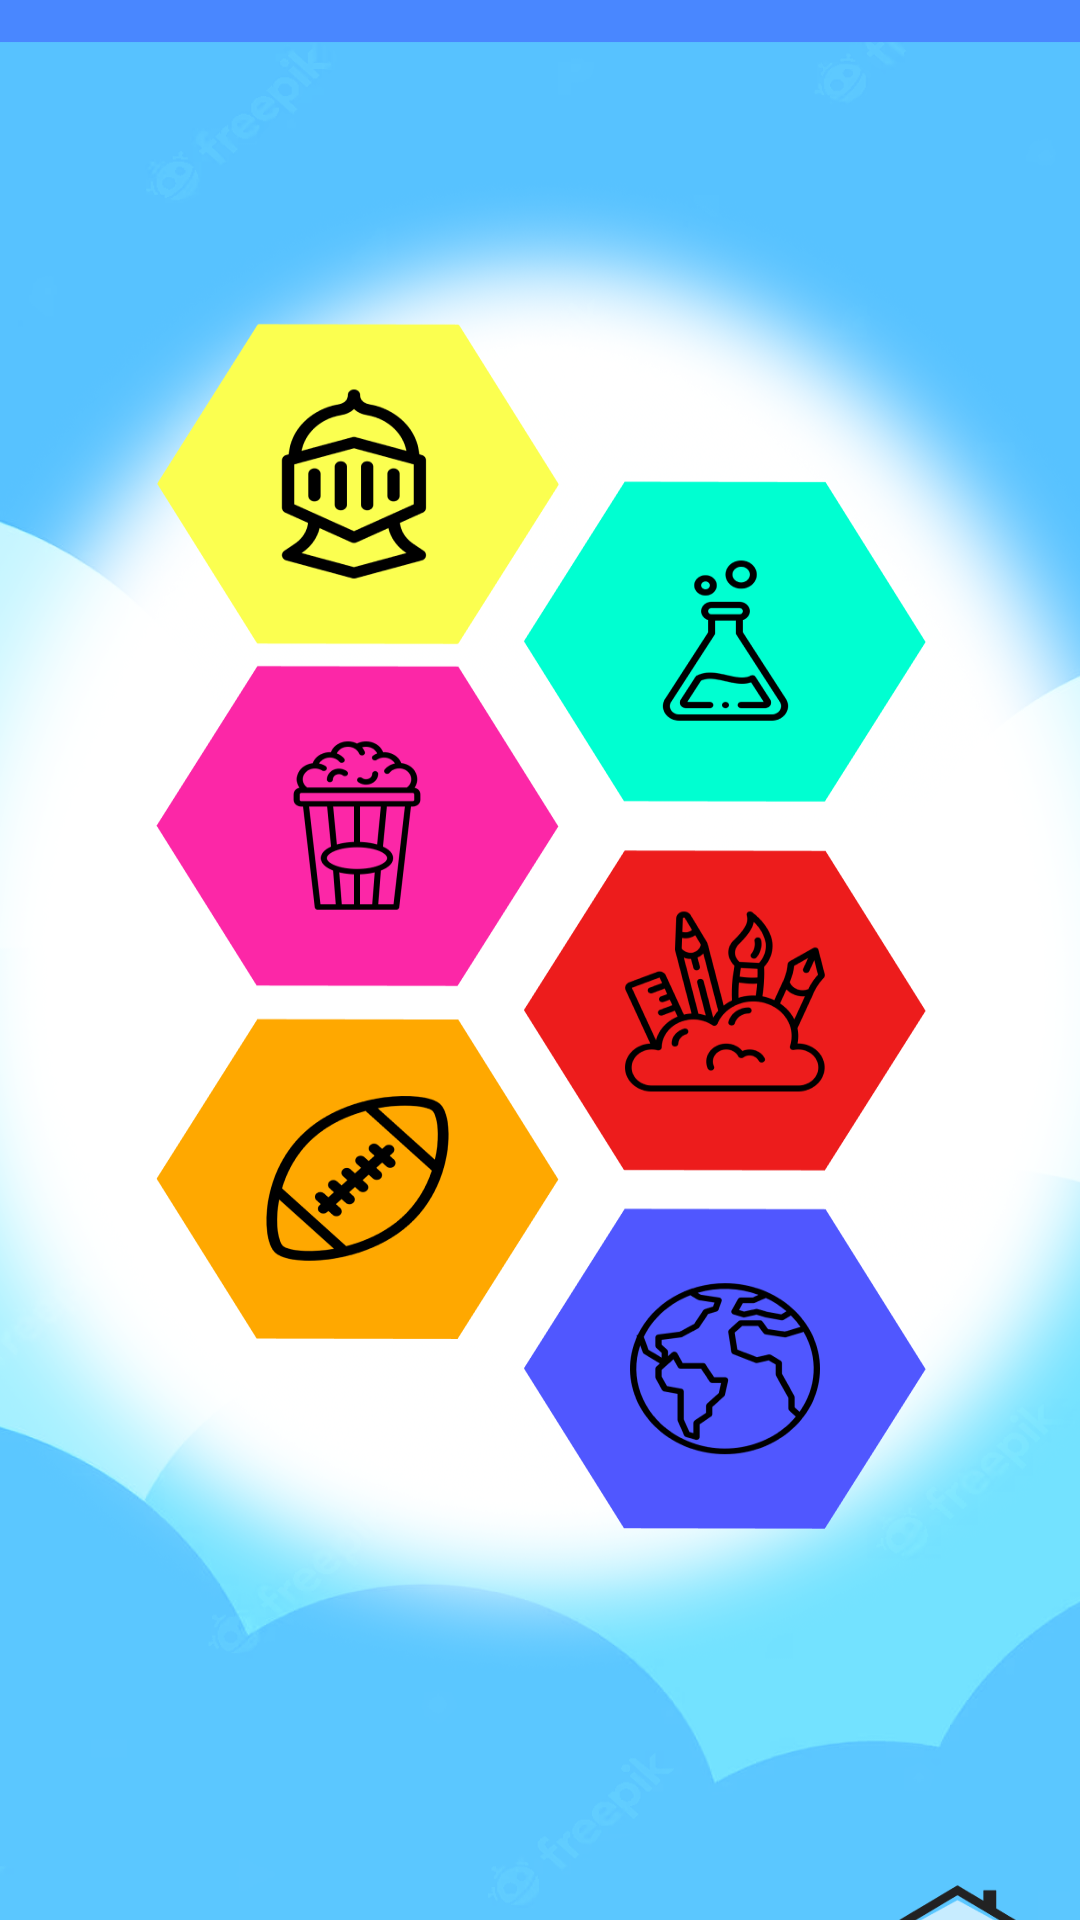

Here is an Android app screen rendered from its layout file. Give the layout XML and the strings, colors and styles it references.
<!-- AndroidManifest.xml: activity theme Theme.TriviaPoli.Fullscreen -->
<!-- res/layout/activity_selection.xml -->
<?xml version="1.0" encoding="utf-8"?>
<androidx.constraintlayout.widget.ConstraintLayout xmlns:android="http://schemas.android.com/apk/res/android"
    xmlns:app="http://schemas.android.com/apk/res-auto"
    xmlns:tools="http://schemas.android.com/tools"
    android:layout_width="match_parent"
    android:layout_height="match_parent"
    tools:context=".SelectionActivity">

    <ImageView
        android:id="@+id/imageView2"
        android:layout_width="0dp"
        android:layout_height="910dp"
        android:scaleY="0.9"
        app:layout_constraintBottom_toBottomOf="parent"
        app:layout_constraintEnd_toEndOf="parent"
        app:layout_constraintHorizontal_bias="0.0"
        app:layout_constraintStart_toStartOf="parent"
        app:layout_constraintTop_toTopOf="parent"
        app:srcCompat="@drawable/selectionscreen" />

    <Button
        android:id="@+id/buttonChemistry"
        android:layout_width="132dp"
        android:layout_height="119dp"

        android:background="?android:attr/selectableItemBackground"
        android:onClick="launchChemistryActivity"

        android:text=""
        app:layout_constraintBottom_toBottomOf="@+id/imageView2"
        app:layout_constraintEnd_toEndOf="@+id/imageView2"
        app:layout_constraintHorizontal_bias="0.752"
        app:layout_constraintStart_toStartOf="parent"
        app:layout_constraintTop_toTopOf="@+id/imageView2"
        app:layout_constraintVertical_bias="0.348" />

    <Button
        android:id="@+id/buttonEntertainment"
        android:layout_width="132dp"
        android:layout_height="119dp"

        android:background="?android:attr/selectableItemBackground"
        android:onClick="launchEntertainmentActivity"
        android:text=""

        app:layout_constraintBottom_toBottomOf="@+id/imageView2"
        app:layout_constraintEnd_toEndOf="@+id/imageView2"
        app:layout_constraintHorizontal_bias="0.25"
        app:layout_constraintStart_toStartOf="parent"
        app:layout_constraintTop_toTopOf="@+id/imageView2"
        app:layout_constraintVertical_bias="0.436" />

    <Button
        android:id="@+id/buttonArt"
        android:layout_width="132dp"
        android:layout_height="119dp"

        android:background="?android:attr/selectableItemBackground"
        android:onClick="launchArtActivity"
        android:text=""

        app:layout_constraintBottom_toBottomOf="@+id/imageView2"
        app:layout_constraintEnd_toEndOf="@+id/imageView2"
        app:layout_constraintHorizontal_bias="0.752"
        app:layout_constraintStart_toStartOf="parent"
        app:layout_constraintTop_toTopOf="@+id/imageView2"
        app:layout_constraintVertical_bias="0.525" />

    <Button
        android:id="@+id/buttonSports"
        android:layout_width="132dp"
        android:layout_height="119dp"

        android:background="?android:attr/selectableItemBackground"
        android:onClick="launchSportsActivity"
        android:text=""

        app:layout_constraintBottom_toBottomOf="@+id/imageView2"
        app:layout_constraintEnd_toEndOf="@+id/imageView2"
        app:layout_constraintHorizontal_bias="0.25"
        app:layout_constraintStart_toStartOf="parent"
        app:layout_constraintTop_toTopOf="@+id/imageView2"
        app:layout_constraintVertical_bias="0.605" />

    <Button
        android:id="@+id/buttonGeography"
        android:layout_width="132dp"
        android:layout_height="119dp"

        android:background="?android:attr/selectableItemBackground"

        android:onClick="launchGeographyActivity"
        android:text=""
        app:layout_constraintBottom_toBottomOf="@+id/imageView2"
        app:layout_constraintEnd_toEndOf="@+id/imageView2"
        app:layout_constraintHorizontal_bias="0.752"
        app:layout_constraintStart_toStartOf="parent"
        app:layout_constraintTop_toTopOf="@+id/imageView2"
        app:layout_constraintVertical_bias="0.697" />

    <Button
        android:id="@+id/buttonHistory"
        android:layout_width="132dp"
        android:layout_height="119dp"

        android:background="?android:attr/selectableItemBackground"
        android:onClick="launchHistoryActivity"
        android:text=""

        app:layout_constraintBottom_toBottomOf="@+id/imageView2"
        app:layout_constraintEnd_toEndOf="@+id/imageView2"
        app:layout_constraintHorizontal_bias="0.25"
        app:layout_constraintStart_toStartOf="parent"
        app:layout_constraintTop_toTopOf="@+id/imageView2"
        app:layout_constraintVertical_bias="0.271" />

    <Button
        android:id="@+id/buttonHome2"
        android:layout_width="40dp"
        android:layout_height="30dp"
        android:layout_marginStart="343dp"
        android:layout_marginTop="808dp"
        android:layout_marginEnd="28dp"
        android:layout_marginBottom="72dp"

        android:background="?android:attr/selectableItemBackground"
        android:onClick="launchMainActivity"
        android:text=""

        app:layout_constraintBottom_toBottomOf="@+id/imageView2"
        app:layout_constraintEnd_toEndOf="@+id/imageView2"
        app:layout_constraintStart_toStartOf="@+id/imageView2"
        app:layout_constraintTop_toTopOf="@+id/imageView2" />

</androidx.constraintlayout.widget.ConstraintLayout>
<!-- resources referenced by this layout -->
<resources>
  <!-- drawable selectionscreen: png bitmap (drawable, 480363 bytes) -->
  <style name="Theme.TriviaPoli.Fullscreen" parent="Theme.TriviaPoli">
          <item name="android:actionBarStyle">@style/Widget.Theme.TriviaPoli.ActionBar.Fullscreen
          </item>
          <item name="android:windowActionBarOverlay">true</item>
          <item name="android:windowBackground">@null</item>
      </style>
  <style name="Theme.TriviaPoli" parent="Theme.MaterialComponents.DayNight.NoActionBar">
          
          <item name="colorPrimary">@color/purple_500</item>
          <item name="colorPrimaryVariant">@color/purple_700</item>
          <item name="colorOnPrimary">@color/white</item>
          
          <item name="colorSecondary">@color/teal_200</item>
          <item name="colorSecondaryVariant">@color/teal_700</item>
          <item name="colorOnSecondary">@color/black</item>
          
          <item name="android:statusBarColor">?attr/colorPrimaryVariant</item>
          
      </style>
  <style name="Widget.Theme.TriviaPoli.ActionBar.Fullscreen" parent="Widget.AppCompat.ActionBar">
          <item name="android:background">@color/black_overlay</item>
      </style>
  <!-- not gathered from this repository: default colours our renderer supplied (Android Studio template values) -->
  <color name="purple_500">#FF6200EE</color>
  <color name="purple_700">#FF3700B3</color>
  <color name="teal_200">#FF03DAC5</color>
  <color name="teal_700">#FF018786</color>
  <color name="black">#FF000000</color>
  <color name="white">#FFFFFFFF</color>
</resources>
